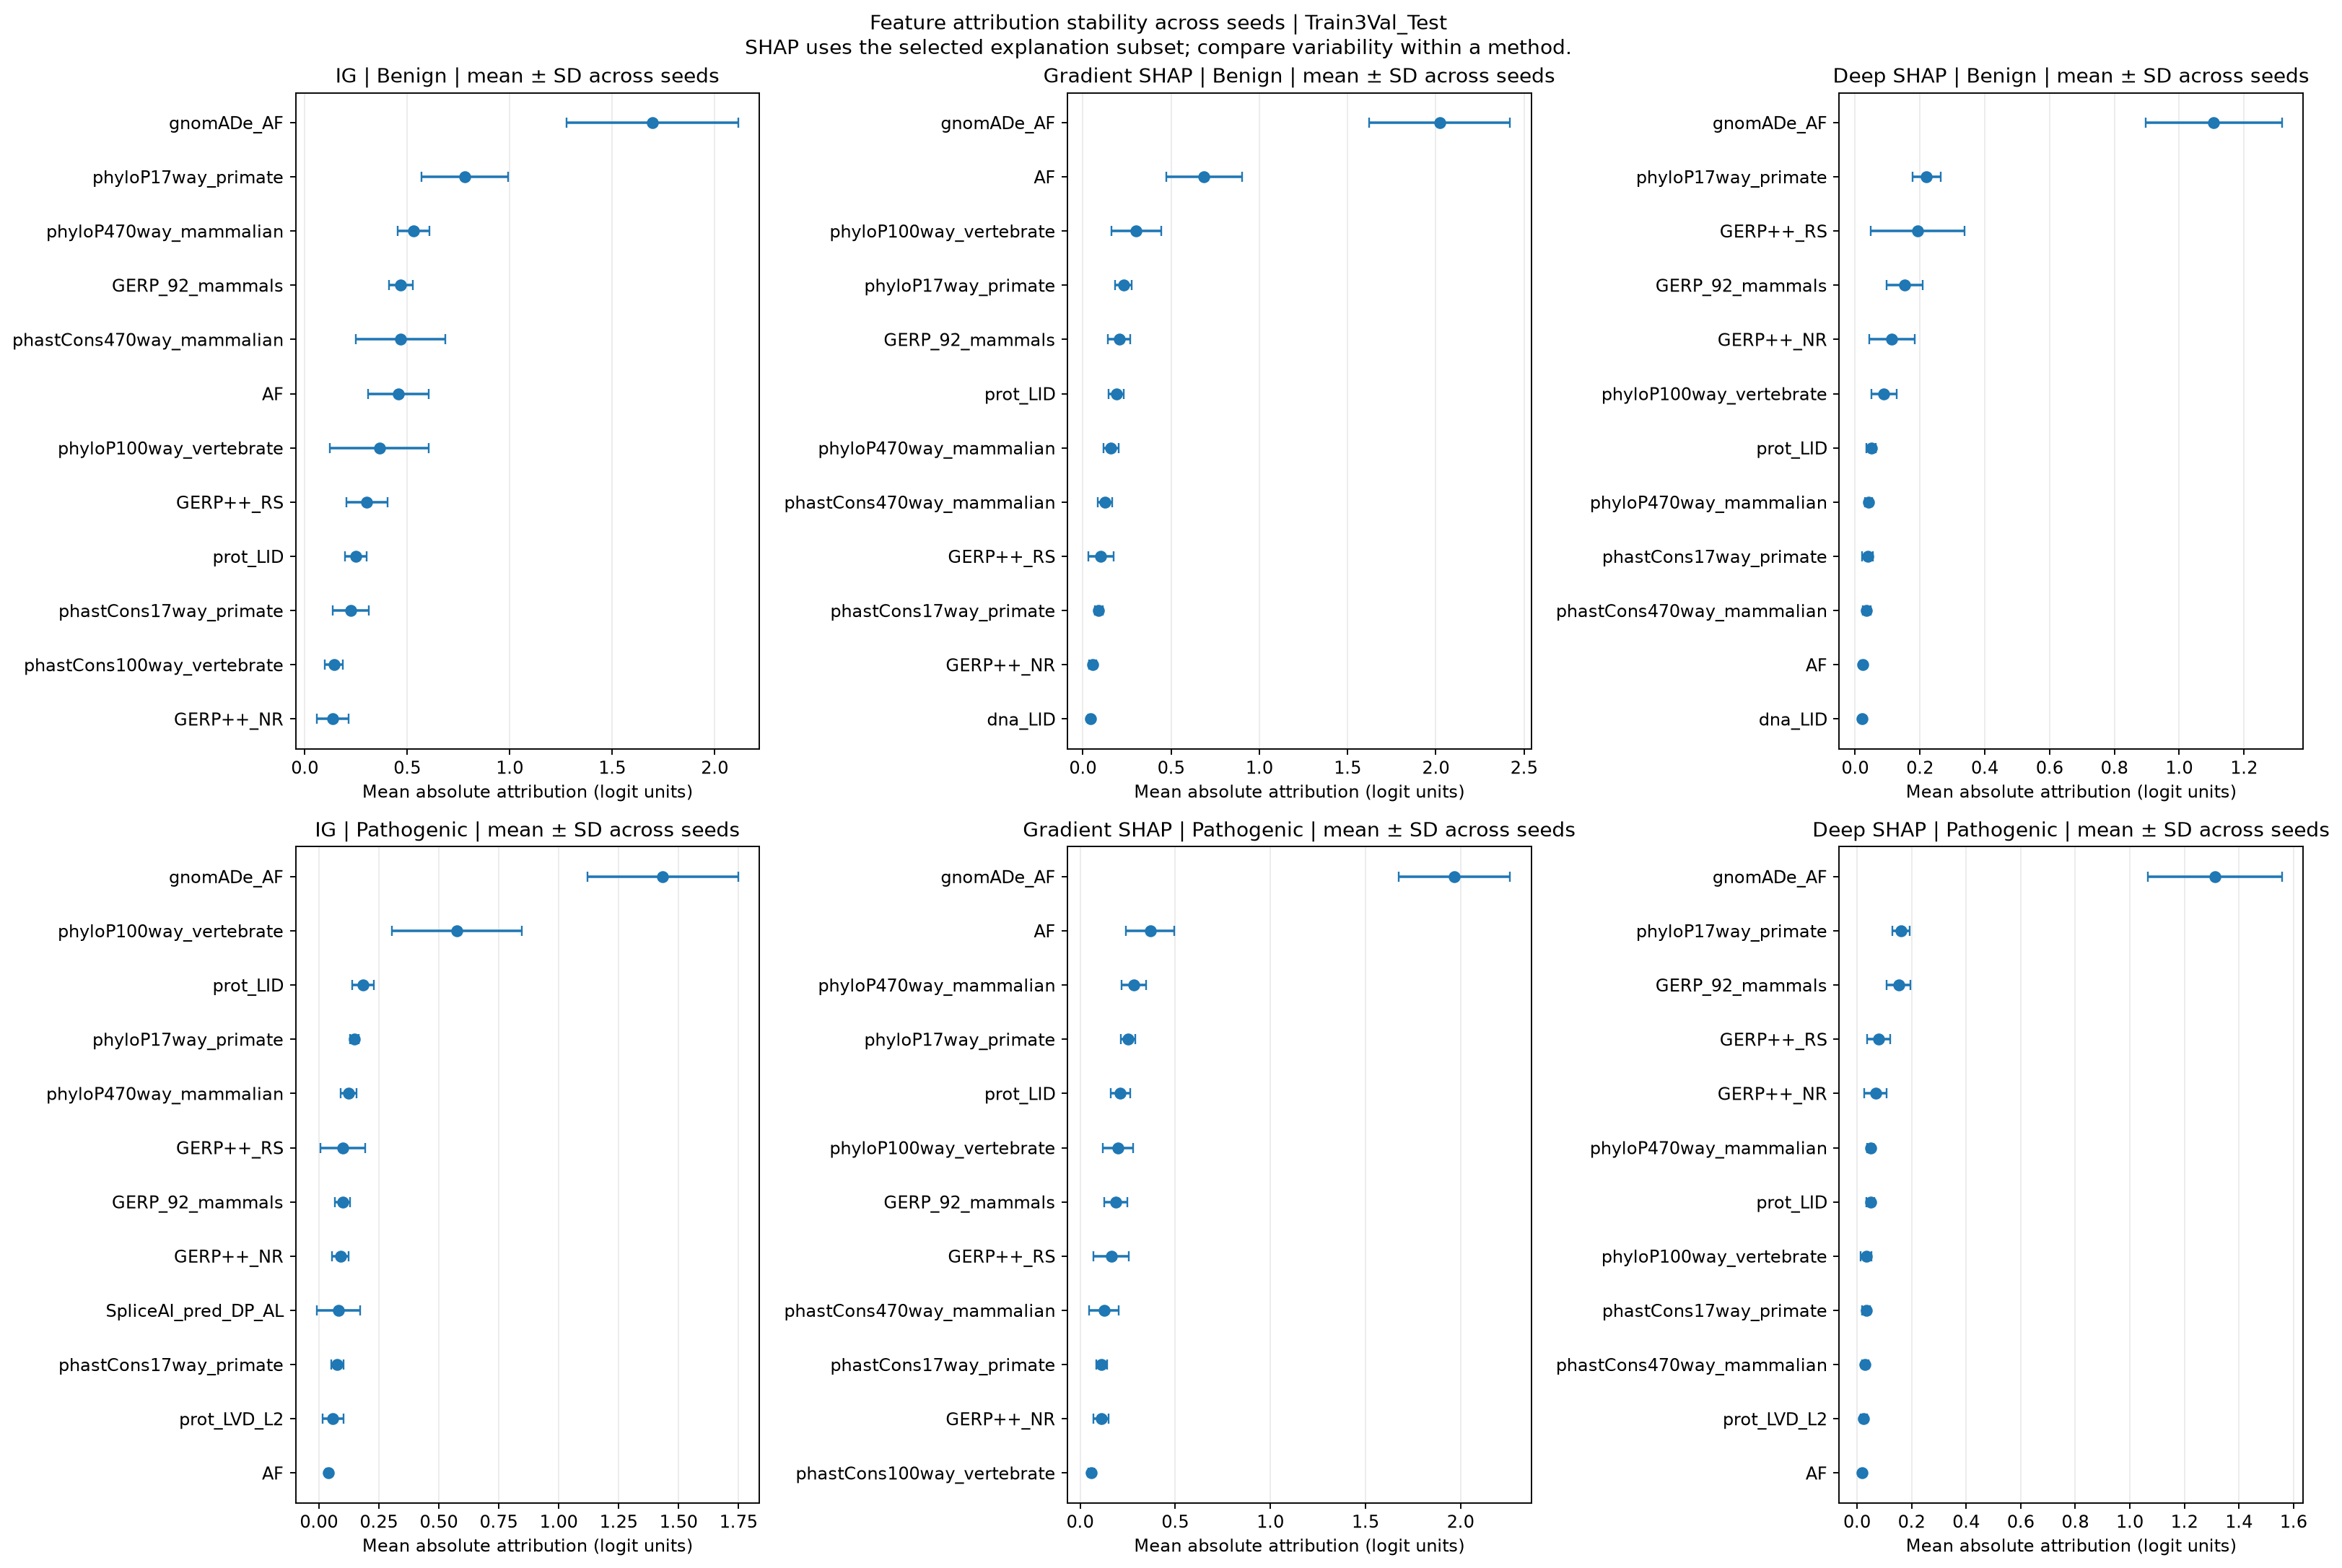

The table this chart was drawn from, first rows:
Method, True_Label, Feature, Mean, SD, Seed_Count
Deep SHAP, 0, AF, 0.0231, 0.007124, 5
Deep SHAP, 0, GERP++_NR, 0.1137, 0.06931, 5
Deep SHAP, 0, GERP++_RS, 0.1924, 0.1453, 5
Deep SHAP, 0, GERP_92_mammals, 0.1524, 0.05502, 5
Deep SHAP, 0, SpliceAI_pred_DP_AG, 0.01865, 0.009797, 5
Deep SHAP, 0, SpliceAI_pred_DP_AL, 0.01381, 0.004879, 5
Deep SHAP, 0, SpliceAI_pred_DP_DG, 0.006749, 0.004091, 5
Deep SHAP, 0, SpliceAI_pred_DP_DL, 0.01414, 0.006893, 5
Deep SHAP, 0, SpliceAI_pred_DS_AG, 0.0009184, 0.0007983, 5
Deep SHAP, 0, SpliceAI_pred_DS_AL, 0.0009674, 0.0002898, 5
Deep SHAP, 0, SpliceAI_pred_DS_DG, 0.00217, 0.001107, 5
Deep SHAP, 0, SpliceAI_pred_DS_DL, 0.003309, 0.001161, 5
Deep SHAP, 0, SpliceAI_pred_DS_max, 0.008127, 0.001671, 5
Deep SHAP, 0, dna_LID, 0.0209, 0.00469, 5
Deep SHAP, 0, dna_LVD_Cosine, 0.006952, 0.002372, 5
Deep SHAP, 0, dna_LVD_L2, 0.002782, 0.001862, 5
Deep SHAP, 0, dna_LVD_Relative, 0.006718, 0.002233, 5
Deep SHAP, 0, gnomADe_AF, 1.107, 0.2107, 5
Deep SHAP, 0, phastCons100way_vertebrate, 0.002855, 0.001235, 5
Deep SHAP, 0, phastCons17way_primate, 0.0383, 0.01679, 5
Deep SHAP, 0, phastCons470way_mammalian, 0.03505, 0.0124, 5
Deep SHAP, 0, phyloP100way_vertebrate, 0.08869, 0.03876, 5
Deep SHAP, 0, phyloP17way_primate, 0.22, 0.04302, 5
Deep SHAP, 0, phyloP470way_mammalian, 0.04172, 0.0119, 5
Deep SHAP, 0, prot_LID, 0.04925, 0.01373, 5
Deep SHAP, 0, prot_LVD_Cosine, 0.01314, 0.007241, 5
Deep SHAP, 0, prot_LVD_L2, 0.02057, 0.01015, 5
Deep SHAP, 0, prot_LVD_Relative, 0.01144, 0.002697, 5
Deep SHAP, 1, AF, 0.01912, 0.005396, 5
Deep SHAP, 1, GERP++_NR, 0.0675, 0.0399, 5
Deep SHAP, 1, GERP++_RS, 0.07866, 0.04177, 5
Deep SHAP, 1, GERP_92_mammals, 0.1523, 0.04439, 5
Deep SHAP, 1, SpliceAI_pred_DP_AG, 0.01711, 0.008479, 5
Deep SHAP, 1, SpliceAI_pred_DP_AL, 0.01156, 0.006619, 5
Deep SHAP, 1, SpliceAI_pred_DP_DG, 0.003625, 0.001812, 5
Deep SHAP, 1, SpliceAI_pred_DP_DL, 0.01406, 0.006728, 5
Deep SHAP, 1, SpliceAI_pred_DS_AG, 0.0003748, 0.0004227, 5
Deep SHAP, 1, SpliceAI_pred_DS_AL, 0.0008929, 0.0003352, 5
Deep SHAP, 1, SpliceAI_pred_DS_DG, 0.001059, 0.0003098, 5
Deep SHAP, 1, SpliceAI_pred_DS_DL, 0.01443, 0.007397, 5
Deep SHAP, 1, SpliceAI_pred_DS_max, 0.01039, 0.004754, 5
Deep SHAP, 1, dna_LID, 0.01251, 0.002636, 5
Deep SHAP, 1, dna_LVD_Cosine, 0.00759, 0.003698, 5
Deep SHAP, 1, dna_LVD_L2, 0.002218, 0.001463, 5
Deep SHAP, 1, dna_LVD_Relative, 0.00816, 0.002984, 5
Deep SHAP, 1, gnomADe_AF, 1.312, 0.246, 5
Deep SHAP, 1, phastCons100way_vertebrate, 0.002012, 0.0006776, 5
Deep SHAP, 1, phastCons17way_primate, 0.03323, 0.01457, 5
Deep SHAP, 1, phastCons470way_mammalian, 0.0302, 0.01125, 5
Deep SHAP, 1, phyloP100way_vertebrate, 0.03421, 0.0199, 5
Deep SHAP, 1, phyloP17way_primate, 0.1611, 0.03182, 5
Deep SHAP, 1, phyloP470way_mammalian, 0.04898, 0.01277, 5
Deep SHAP, 1, prot_LID, 0.04887, 0.01423, 5
Deep SHAP, 1, prot_LVD_Cosine, 0.007768, 0.003256, 5
Deep SHAP, 1, prot_LVD_L2, 0.02475, 0.0127, 5
Deep SHAP, 1, prot_LVD_Relative, 0.008459, 0.002947, 5
Gradient SHAP, 0, AF, 0.6863, 0.2151, 5
Gradient SHAP, 0, GERP++_NR, 0.0539, 0.02065, 5
Gradient SHAP, 0, GERP++_RS, 0.1023, 0.07061, 5
Gradient SHAP, 0, GERP_92_mammals, 0.2049, 0.06266, 5
... 108 more rows
